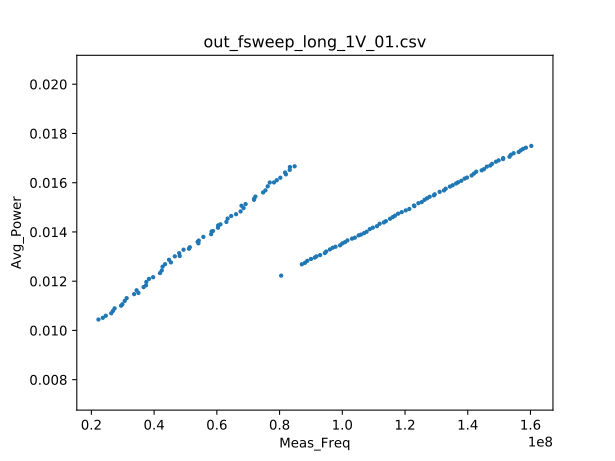

The data file committed next to this chart (first rows):
timestamp, time, energy, avg_power, set_freq, meas_freq, success, fail, total, voltage, time_gap
2019-05-31 17:17:39, 93.63, 0.9777, 0.01044, 23000000, 22249472, 10000000, 0, 10000000, 1000, 7777
2019-05-31 17:19:11, 90.19, 0.9481, 0.01051, 24000000, 23642112, 10000000, 0, 10000000, 1000, 4219
2019-05-31 17:20:40, 87.41, 0.9262, 0.0106, 25000000, 24592384, 10000000, 0, 10000000, 1000, 1207
2019-05-31 17:22:06, 84.35, 0.9022, 0.0107, 26000000, 26329088, 10000000, 0, 10000000, 1000, 27284
2019-05-31 17:23:30, 81.64, 0.8811, 0.01079, 27000000, 26886144, 10000000, 0, 10000000, 1000, 23980
2019-05-31 17:24:51, 79.13, 0.8621, 0.0109, 28000000, 27410432, 10000000, 0, 10000000, 1000, 21819
2019-05-31 17:26:09, 76.71, 0.8442, 0.011, 29000000, 29474816, 10000000, 0, 10000000, 1000, 18750
2019-05-31 17:27:26, 74.66, 0.8259, 0.01106, 30000000, 29900800, 10000000, 0, 10000000, 1000, 16676
2019-05-31 17:28:40, 72.55, 0.8123, 0.0112, 31000000, 30621696, 10000000, 0, 10000000, 1000, 14639
2019-05-31 17:29:53, 70.83, 0.8011, 0.01131, 32000000, 31244288, 10000000, 0, 10000000, 1000, 13053
2019-05-31 17:31:03, 68.41, 0.7849, 0.01147, 33000000, 33619968, 10000000, 0, 10000000, 1000, 10882
2019-05-31 17:32:12, 66.92, 0.7712, 0.01152, 34000000, 34996224, 10000000, 0, 10000000, 1000, 9254
2019-05-31 17:33:19, 65.61, 0.763, 0.01163, 35000000, 34406400, 10000000, 0, 10000000, 1000, 8007
2019-05-31 17:34:25, 64.31, 0.7562, 0.01176, 36000000, 36634624, 10000000, 0, 10000000, 1000, 6873
2019-05-31 17:35:30, 62.72, 0.742, 0.01183, 37000000, 37421056, 10000000, 0, 10000000, 1000, 5350
2019-05-31 17:36:33, 61.53, 0.7364, 0.01197, 38000000, 37519360, 10000000, 0, 10000000, 1000, 4114
2019-05-31 17:37:34, 59.55, 0.7202, 0.01209, 39000000, 38371328, 10000000, 0, 10000000, 1000, 2222
2019-05-31 17:38:36, 59.27, 0.7207, 0.01216, 40000000, 39682048, 10000000, 0, 10000000, 1000, 1987
2019-05-31 17:39:35, 57.43, 0.708, 0.01233, 41000000, 41877504, 10000000, 0, 10000000, 1000, 172
2019-05-31 17:40:33, 56.57, 0.7035, 0.01244, 42000000, 42434560, 10000000, 0, 10000000, 1000, 28242
2019-05-31 17:41:30, 55.18, 0.6946, 0.01259, 43000000, 42696704, 10000000, 0, 10000000, 1000, 26817
2019-05-31 17:42:26, 53.84, 0.6831, 0.01269, 44000000, 43483136, 10000000, 0, 10000000, 1000, 25422
2019-05-31 17:43:21, 53.46, 0.6824, 0.01276, 45000000, 45350912, 10000000, 0, 10000000, 1000, 25278
2019-05-31 17:44:16, 52.79, 0.6793, 0.01287, 46000000, 44761088, 10000000, 0, 10000000, 1000, 24561
2019-05-31 17:45:09, 51.27, 0.6669, 0.01301, 47000000, 46596096, 10000000, 0, 10000000, 1000, 22761
2019-05-31 17:46:01, 50.96, 0.6636, 0.01302, 48000000, 48168960, 10000000, 0, 10000000, 1000, 22343
2019-05-31 17:46:53, 50.22, 0.6597, 0.01314, 49000000, 48005120, 10000000, 0, 10000000, 1000, 21847
2019-05-31 17:47:44, 49.09, 0.6519, 0.01328, 50000000, 49381376, 10000000, 0, 10000000, 1000, 20198
2019-05-31 17:48:35, 48.85, 0.6506, 0.01332, 51000000, 51118080, 10000000, 0, 10000000, 1000, 20159
2019-05-31 17:49:25, 48.14, 0.6441, 0.01338, 52000000, 51380224, 10000000, 0, 10000000, 1000, 19531
2019-05-31 17:50:14, 47.18, 0.6387, 0.01354, 53000000, 54132736, 10000000, 0, 10000000, 1000, 18334
2019-05-31 17:51:02, 46.57, 0.6332, 0.0136, 54000000, 53870592, 10000000, 0, 10000000, 1000, 17673
2019-05-31 17:51:50, 46.22, 0.6309, 0.01365, 55000000, 54231040, 10000000, 0, 10000000, 1000, 17382
2019-05-31 17:52:37, 45.38, 0.6262, 0.0138, 56000000, 55705600, 10000000, 0, 10000000, 1000, 16434
2019-05-31 17:53:24, 44.53, 0.6195, 0.01391, 57000000, 58195968, 10000000, 0, 10000000, 1000, 15752
2019-05-31 17:54:09, 43.97, 0.6163, 0.01402, 58000000, 58327040, 10000000, 0, 10000000, 1000, 14977
2019-05-31 17:54:55, 43.73, 0.6138, 0.01404, 59000000, 58753024, 10000000, 0, 10000000, 1000, 14830
2019-05-31 17:55:40, 43, 0.6094, 0.01417, 60000000, 60358656, 10000000, 0, 10000000, 1000, 14108
2019-05-31 17:56:24, 42.38, 0.6064, 0.01431, 61000000, 61145088, 10000000, 0, 10000000, 1000, 13506
2019-05-31 17:57:08, 42.3, 0.6034, 0.01427, 62000000, 60424192, 10000000, 0, 10000000, 1000, 13377
2019-05-31 17:57:51, 41.78, 0.602, 0.01441, 63000000, 63045632, 10000000, 0, 10000000, 1000, 12931
2019-05-31 17:58:35, 41.28, 0.6004, 0.01454, 64000000, 63438848, 10000000, 0, 10000000, 1000, 12364
2019-05-31 17:59:17, 40.76, 0.597, 0.01465, 65000000, 64585728, 10000000, 0, 10000000, 1000, 11840
2019-05-31 17:59:59, 40.5, 0.5962, 0.01472, 66000000, 66125824, 10000000, 0, 10000000, 1000, 11493
2019-05-31 18:00:41, 39.84, 0.5909, 0.01483, 67000000, 67567616, 10000000, 0, 10000000, 1000, 10887
2019-05-31 18:01:22, 39.45, 0.5906, 0.01497, 68000000, 68517888, 10000000, 0, 10000000, 1000, 10561
2019-05-31 18:02:03, 39.03, 0.588, 0.01507, 69000000, 67862528, 10000000, 0, 10000000, 1000, 10310
2019-05-31 18:02:44, 38.9, 0.5886, 0.01513, 70000000, 69173248, 10000000, 0, 10000000, 1000, 10094
2019-05-31 18:03:24, 38.08, 0.583, 0.01531, 71000000, 71860224, 10000000, 0, 10000000, 1000, 9270
2019-05-31 18:04:03, 38.06, 0.5842, 0.01535, 72000000, 71860224, 10000000, 0, 10000000, 1000, 9237
2019-05-31 18:04:43, 37.63, 0.5809, 0.01544, 73000000, 72286208, 10000000, 0, 10000000, 1000, 8946
2019-05-31 18:05:21, 37, 0.5773, 0.0156, 74000000, 74743808, 10000000, 0, 10000000, 1000, 8257
2019-05-31 18:06:00, 36.78, 0.577, 0.01569, 75000000, 75497472, 10000000, 0, 10000000, 1000, 8023
2019-05-31 18:06:38, 36.35, 0.5762, 0.01585, 76000000, 76218368, 10000000, 0, 10000000, 1000, 7622
2019-05-31 18:07:16, 35.94, 0.5752, 0.01601, 77000000, 76873728, 10000000, 0, 10000000, 1000, 7206
2019-05-31 18:07:53, 35.71, 0.5718, 0.01601, 78000000, 78217216, 10000000, 0, 10000000, 1000, 6972
2019-05-31 18:08:31, 35.5, 0.5715, 0.0161, 79000000, 79101952, 10000000, 0, 10000000, 1000, 6785
2019-05-31 18:09:08, 35.16, 0.5696, 0.0162, 80000000, 80248832, 10000000, 0, 10000000, 1000, 6422
2019-05-31 18:09:44, 34.75, 0.5678, 0.01634, 81000000, 82018304, 10000000, 0, 10000000, 1000, 6077
2019-05-31 18:10:21, 34.73, 0.5701, 0.01641, 82000000, 81756160, 10000000, 0, 10000000, 1000, 6044
... 78 more rows
